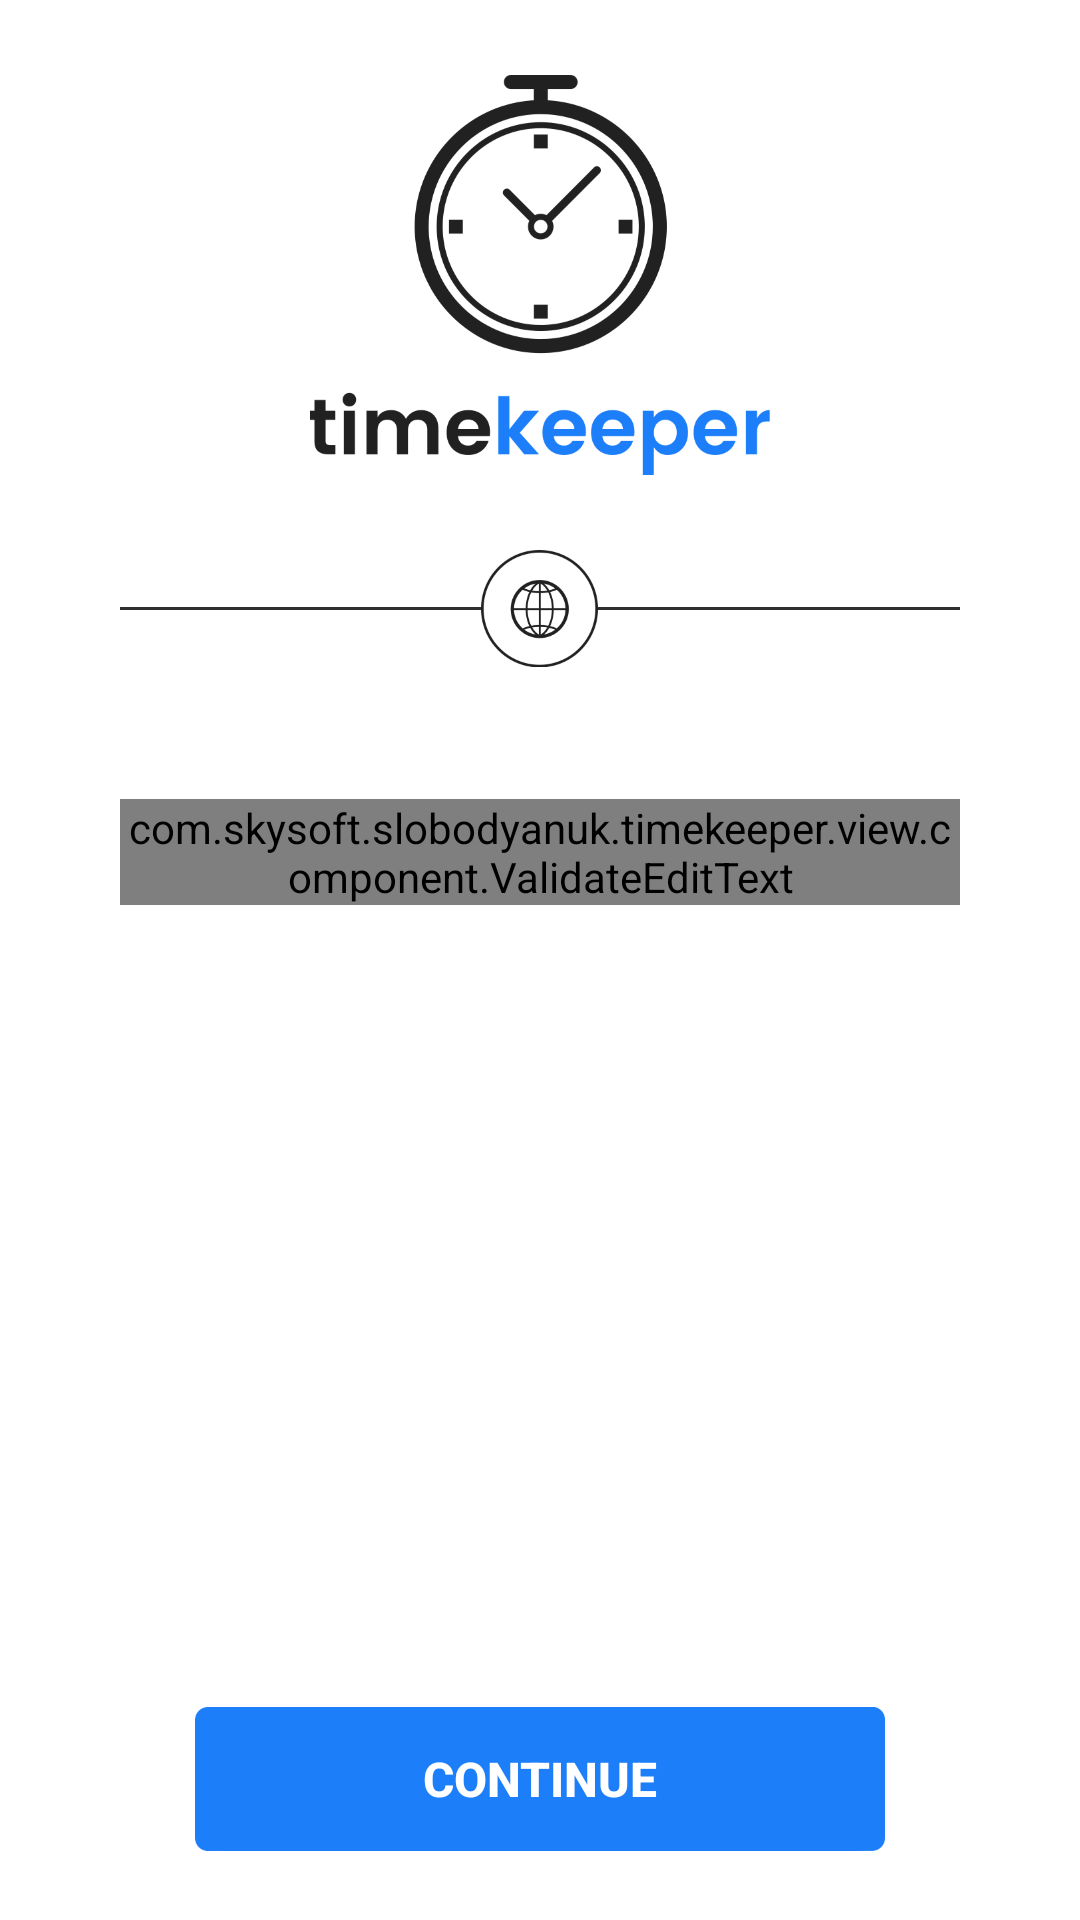

Produce the Android XML layout that renders to this screen, including the resource entries it uses.
<!-- AndroidManifest.xml: application theme AppTheme -->
<!-- res/layout/fragment_server.xml -->
<?xml version="1.0" encoding="utf-8"?>
<ScrollView xmlns:android="http://schemas.android.com/apk/res/android"
    xmlns:app="http://schemas.android.com/apk/res-auto"
    android:layout_width="match_parent"
    android:layout_height="match_parent"
    android:fillViewport="true"
    android:scrollbars="none">

    <RelativeLayout
        android:layout_width="match_parent"
        android:layout_height="wrap_content"
        android:descendantFocusability="beforeDescendants"
        android:focusableInTouchMode="true"
        android:paddingLeft="@dimen/activity_sign_margin"
        android:paddingRight="@dimen/activity_sign_margin">

        <ImageView
            android:id="@+id/logo"
            android:layout_width="wrap_content"
            android:layout_height="wrap_content"
            android:layout_centerHorizontal="true"
            android:layout_marginBottom="@dimen/default_component_margin"
            android:layout_marginTop="@dimen/default_component_margin"
            android:src="@drawable/timekeeper_logo_normal" />

        <RelativeLayout
            android:id="@+id/address_view"
            android:layout_width="match_parent"
            android:layout_height="wrap_content"
            android:layout_below="@+id/logo">

            <View
                android:layout_width="match_parent"
                android:layout_height="1dp"
                android:layout_centerInParent="true"
                android:background="@color/colorGray" />

            <ImageView
                android:id="@+id/imageView"
                android:layout_width="wrap_content"
                android:layout_height="wrap_content"
                android:layout_alignParentTop="true"
                android:layout_centerHorizontal="true"
                android:background="@android:color/white"
                android:src="@drawable/ic_address" />

        </RelativeLayout>

        <android.support.design.widget.TextInputLayout
            android:id="@+id/input_server"
            android:layout_width="match_parent"
            android:layout_height="wrap_content"
            android:layout_below="@+id/address_view"
            android:layout_marginTop="@dimen/default_component_margin"
            android:gravity="bottom"
            android:textColorHint="@color/textColorBlack"
            app:errorEnabled="true"
            app:errorTextAppearance="@style/ErrorLayout"
            app:hintTextAppearance="@style/TextAppearance.AppCompat.Medium">

            <com.skysoft.slobodyanuk.timekeeper.view.component.ValidateEditText
                android:id="@+id/et_server_address"
                android:layout_width="match_parent"
                android:layout_height="wrap_content"
                android:gravity="center_horizontal"
                android:hint="@string/server_address"
                android:imeOptions="actionDone"
                android:inputType="text"
                app:typeText="url"
                android:maxLines="1"
                android:textColor="@color/textColorBlack"
                android:textSize="28sp" />

        </android.support.design.widget.TextInputLayout>

        <LinearLayout
            android:layout_width="match_parent"
            android:layout_height="match_parent"
            android:layout_alignParentBottom="true"
            android:layout_below="@+id/input_server"
            android:orientation="horizontal">

            <android.support.v7.widget.AppCompatButton
                android:id="@+id/btn_confirm"
                style="@style/BlueButton"
                android:layout_width="match_parent"
                android:layout_height="wrap_content"
                android:layout_gravity="bottom"
                android:layout_marginTop="23dp"
                android:text="@string/conf_continue" />

        </LinearLayout>

    </RelativeLayout>

</ScrollView>
<!-- resources referenced by this layout -->
<resources>
  <color name="colorGray">#ef212121</color>
  <color name="textColorBlack">#212121</color>
  <dimen name="activity_sign_margin">40dp</dimen>
  <dimen name="default_component_margin">25dp</dimen>
  <!-- drawable ic_address: png bitmap (drawable-hdpi, 2310 bytes) -->
  <!-- drawable timekeeper_logo_normal: png bitmap (drawable-hdpi, 11198 bytes) -->
  <string name="conf_continue">Continue</string>
  <string name="server_address">Server address</string>
  <style name="BlueButton" parent="Base.Widget.AppCompat.Button.Colored">
          <item name="android:background">@drawable/btn_blue</item>
          <item name="android:textStyle">bold</item>
          <item name="android:foreground">?android:attr/selectableItemBackground</item>
          <item name="android:textSize">16sp</item>
          <item name="android:layout_marginLeft">@dimen/default_component_margin</item>
          <item name="android:layout_marginRight">@dimen/default_component_margin</item>
      </style>
  <style name="ErrorLayout" parent="TextAppearance.AppCompat.Small">
          <item name="android:textColor">@color/colorRed</item>
      </style>
  <style name="AppTheme" parent="Theme.AppCompat.Light">
          
          <item name="colorPrimary">@color/colorPrimary</item>
          <item name="colorPrimaryDark">@color/colorPrimaryDark</item>
          <item name="colorAccent">@color/colorPrimaryDark</item>
          <item name="android:windowActionBar">false</item>
          <item name="windowNoTitle">true</item>
          <item name="android:windowBackground">@android:color/white</item>
          <item name="preferenceTheme">@style/PreferenceThemeOverlay</item>
          <item name="android:textColorPrimary">@color/textColorWhite</item>
      </style>
  <color name="colorRed">#f91c55</color>
  <color name="colorPrimary">#1c7ef9</color>
  <color name="colorPrimaryDark">#1c7ef9</color>
  <color name="textColorWhite">#ffffff</color>
</resources>
